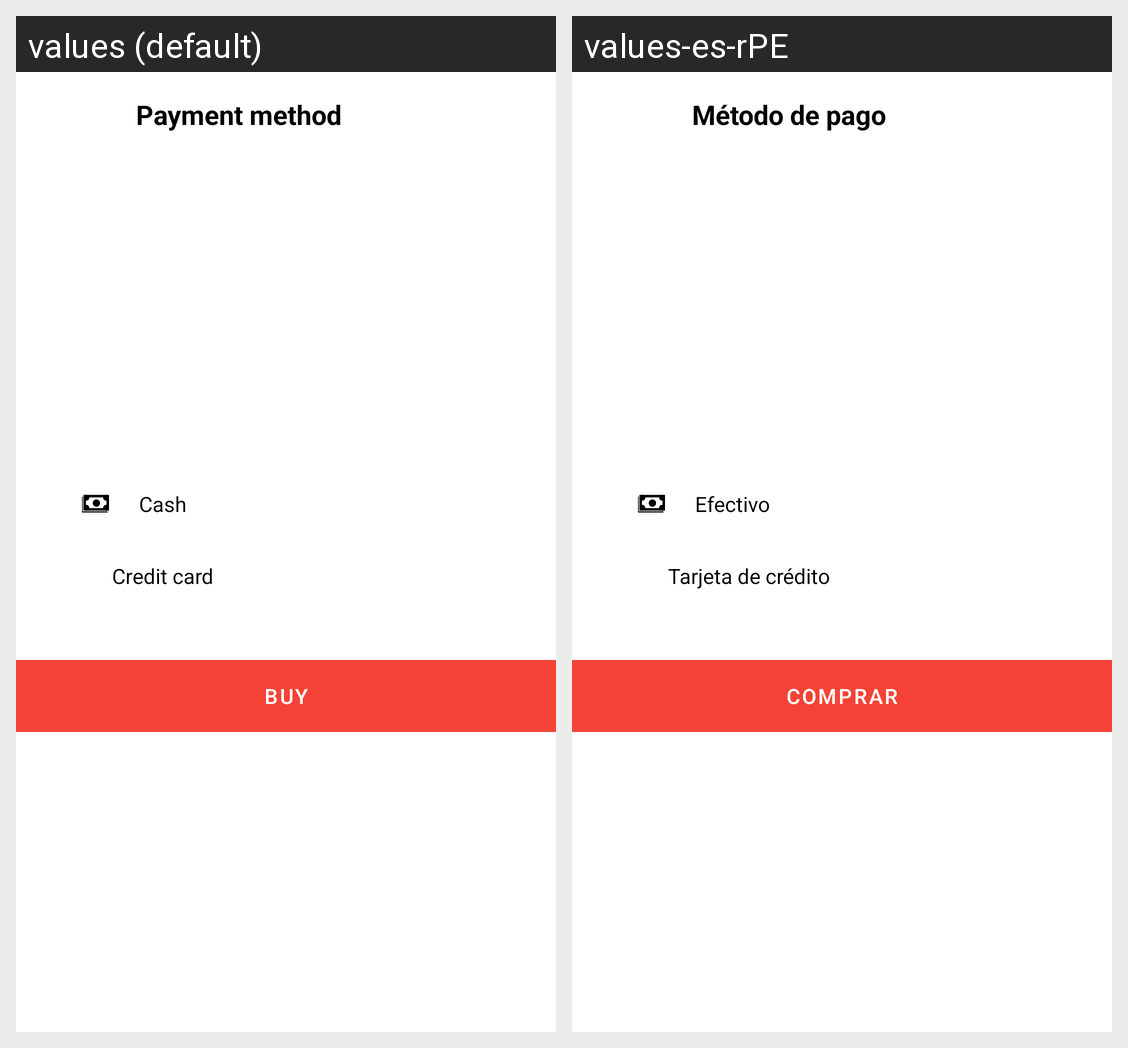

This grid shows one Android layout under two languages. Give, for every string resource on the screen, its name, the default text and each shown locale's text.
Android screen res/layout/fragment_payment.xml rendered under 2 locales, left to right: values (default), values-es-rPE. Device: Nexus 5 (rendered at 1080×1920; each locale shown at half size, 540×960, under a caption strip naming it); theme AppTheme.
Strings drawn on this screen, with the default value and each locale's value (text and hints the layout hard-codes, and strings that could not be matched under every locale, appear in the picture but are not listed):

payment
  values: Payment method
  values-es-rPE: Método de pago

cash
  values: Cash
  values-es-rPE: Efectivo

credit_card
  values: Credit card
  values-es-rPE: Tarjeta de crédito

buy
  values: Buy
  values-es-rPE: Comprar
